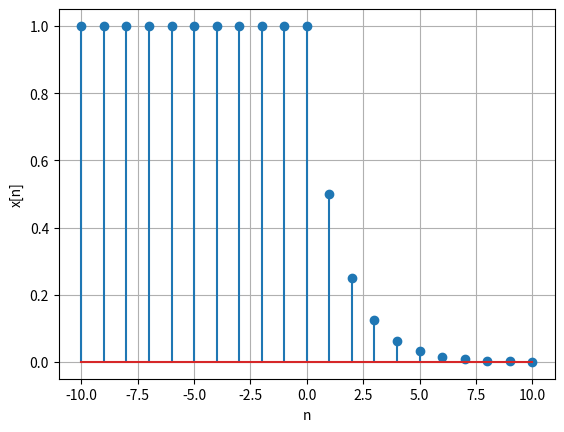

Source code (Python):
import matplotlib.pyplot as plt
import numpy as np

n = np.linspace(-10,10,21,endpoint=True)
x = np.zeros(21)

for i in range(10):
    x[i] = 1

for i in range(11):
    x[i+10] = (1/2)**(i)

plt.stem(n,x)
plt.grid()
plt.xlabel("n")
plt.ylabel("x[n]")

plt.show()
